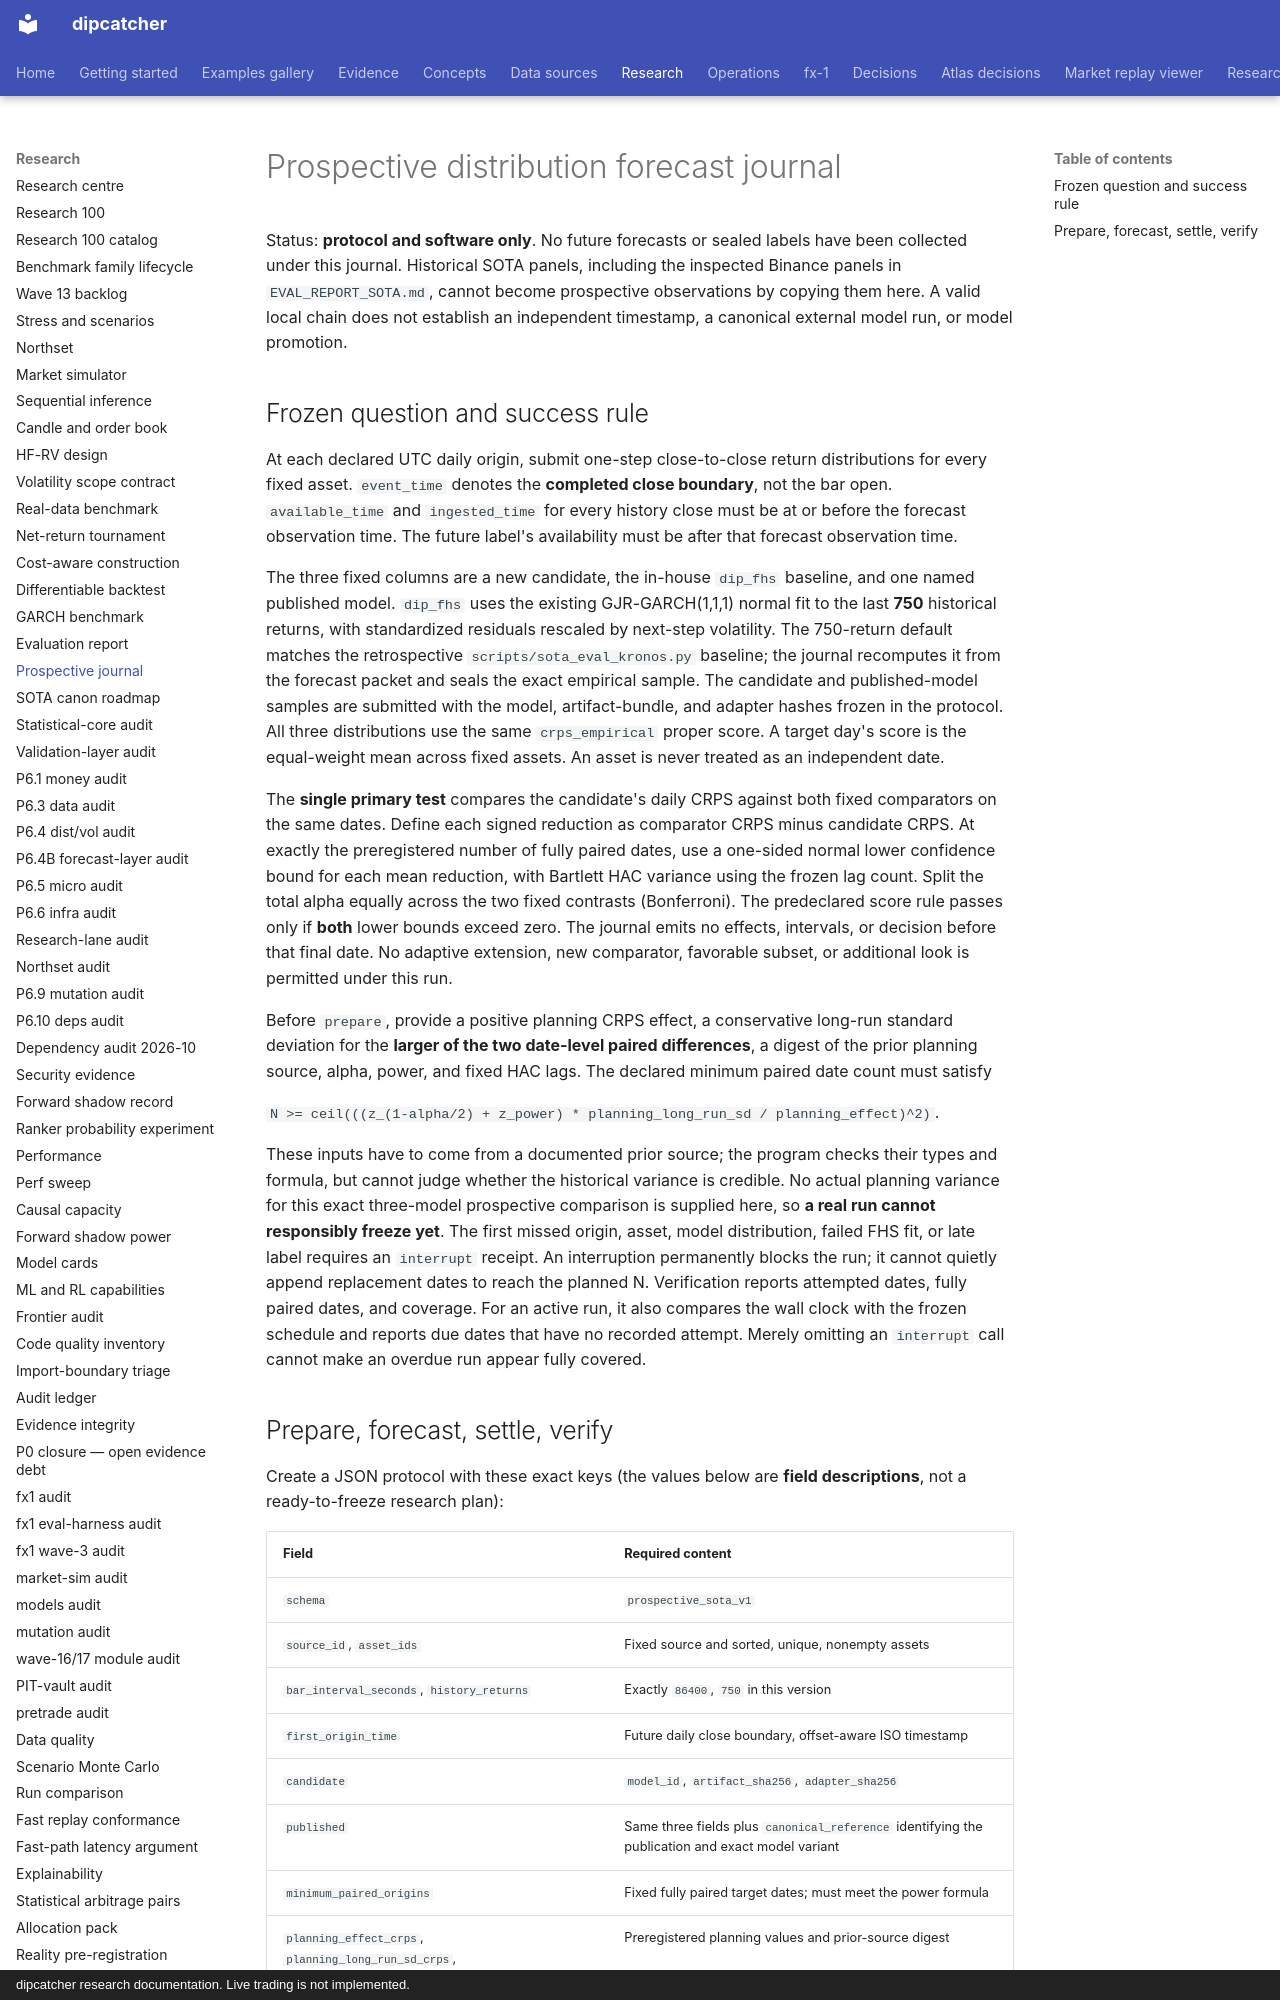

repository: artificial-hedge/dipcatcher · page: PROSPECTIVE_SOTA/index.html · generator: mkdocs · copyright: dipcatcher research documentation. Live trading is not implemented.

# Prospective distribution forecast journal

Status: **protocol and software only**. No future forecasts or sealed labels have
been collected under this journal. Historical SOTA panels, including the
inspected Binance panels in `EVAL_REPORT_SOTA.md`, cannot become prospective
observations by copying them here. A valid local chain does not establish an
independent timestamp, a canonical external model run, or model promotion.

## Frozen question and success rule

At each declared UTC daily origin, submit one-step close-to-close return
distributions for every fixed asset. `event_time` denotes the **completed close
boundary**, not the bar open. `available_time` and `ingested_time` for every
history close must be at or before the forecast observation time. The future
label's availability must be after that forecast observation time.

The three fixed columns are a new candidate, the in-house `dip_fhs` baseline,
and one named published model. `dip_fhs` uses the existing GJR-GARCH(1,1,1)
normal fit to the last **750** historical returns, with standardized residuals
rescaled by next-step volatility. The 750-return default matches the
retrospective `scripts/sota_eval_kronos.py` baseline; the journal recomputes it
from the forecast packet and seals the exact empirical sample. The candidate
and published-model samples are submitted with the model, artifact-bundle, and
adapter hashes frozen in the protocol. All three distributions use the same
`crps_empirical` proper score. A target day's score is the equal-weight mean
across fixed assets. An asset is never treated as an independent date.

The **single primary test** compares the candidate's daily CRPS against both
fixed comparators on the same dates. Define each signed reduction as comparator
CRPS minus candidate CRPS. At exactly the preregistered number of fully paired
dates, use a one-sided normal lower confidence bound for each mean reduction,
with Bartlett HAC variance using the frozen lag count. Split the total alpha
equally across the two fixed contrasts (Bonferroni). The predeclared score rule
passes only if **both** lower bounds exceed zero. The journal emits no effects,
intervals, or decision before that final date. No adaptive extension, new
comparator, favorable subset, or additional look is permitted under this run.

Before `prepare`, provide a positive planning CRPS effect, a conservative
long-run standard deviation for the **larger of the two date-level paired
differences**, a digest of the prior planning source, alpha, power, and fixed
HAC lags. The declared minimum paired date count must satisfy

`N >= ceil(((z_(1-alpha/2) + z_power) * planning_long_run_sd / planning_effect)^2)`.

These inputs have to come from a documented prior source; the program checks
their types and formula, but cannot judge whether the historical variance is
credible. No actual planning variance for this exact three-model prospective
comparison is supplied here, so **a real run cannot responsibly freeze yet**.
The first missed origin, asset, model distribution, failed FHS fit, or late label
requires an `interrupt` receipt. An interruption permanently blocks the run;
it cannot quietly append replacement dates to reach the planned N. Verification
reports attempted dates, fully paired dates, and coverage.
For an active run, it also compares the wall clock with the frozen schedule and
reports due dates that have no recorded attempt. Merely omitting an
`interrupt` call cannot make an overdue run appear fully covered.
